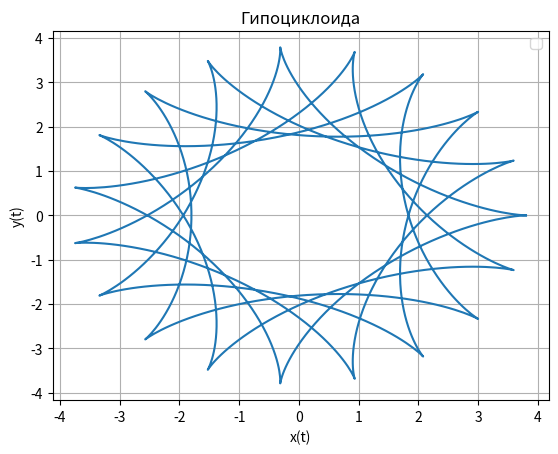

Recreate this plot in Python.
import numpy as np
import matplotlib.pyplot as plt


k = 3.8
t = np.linspace(0, 10*np.pi, 1000)

x = (k - 1) * np.cos(t) + np.cos((k - 1) * t)
y = (k - 1) * np.sin(t) - np.sin((k - 1) * t)

plt.plot(x, y)

plt.grid(True)

plt.xlabel('x(t)')
plt.ylabel('y(t)')

plt.title('Гипоциклоида')

plt.legend()

plt.show()